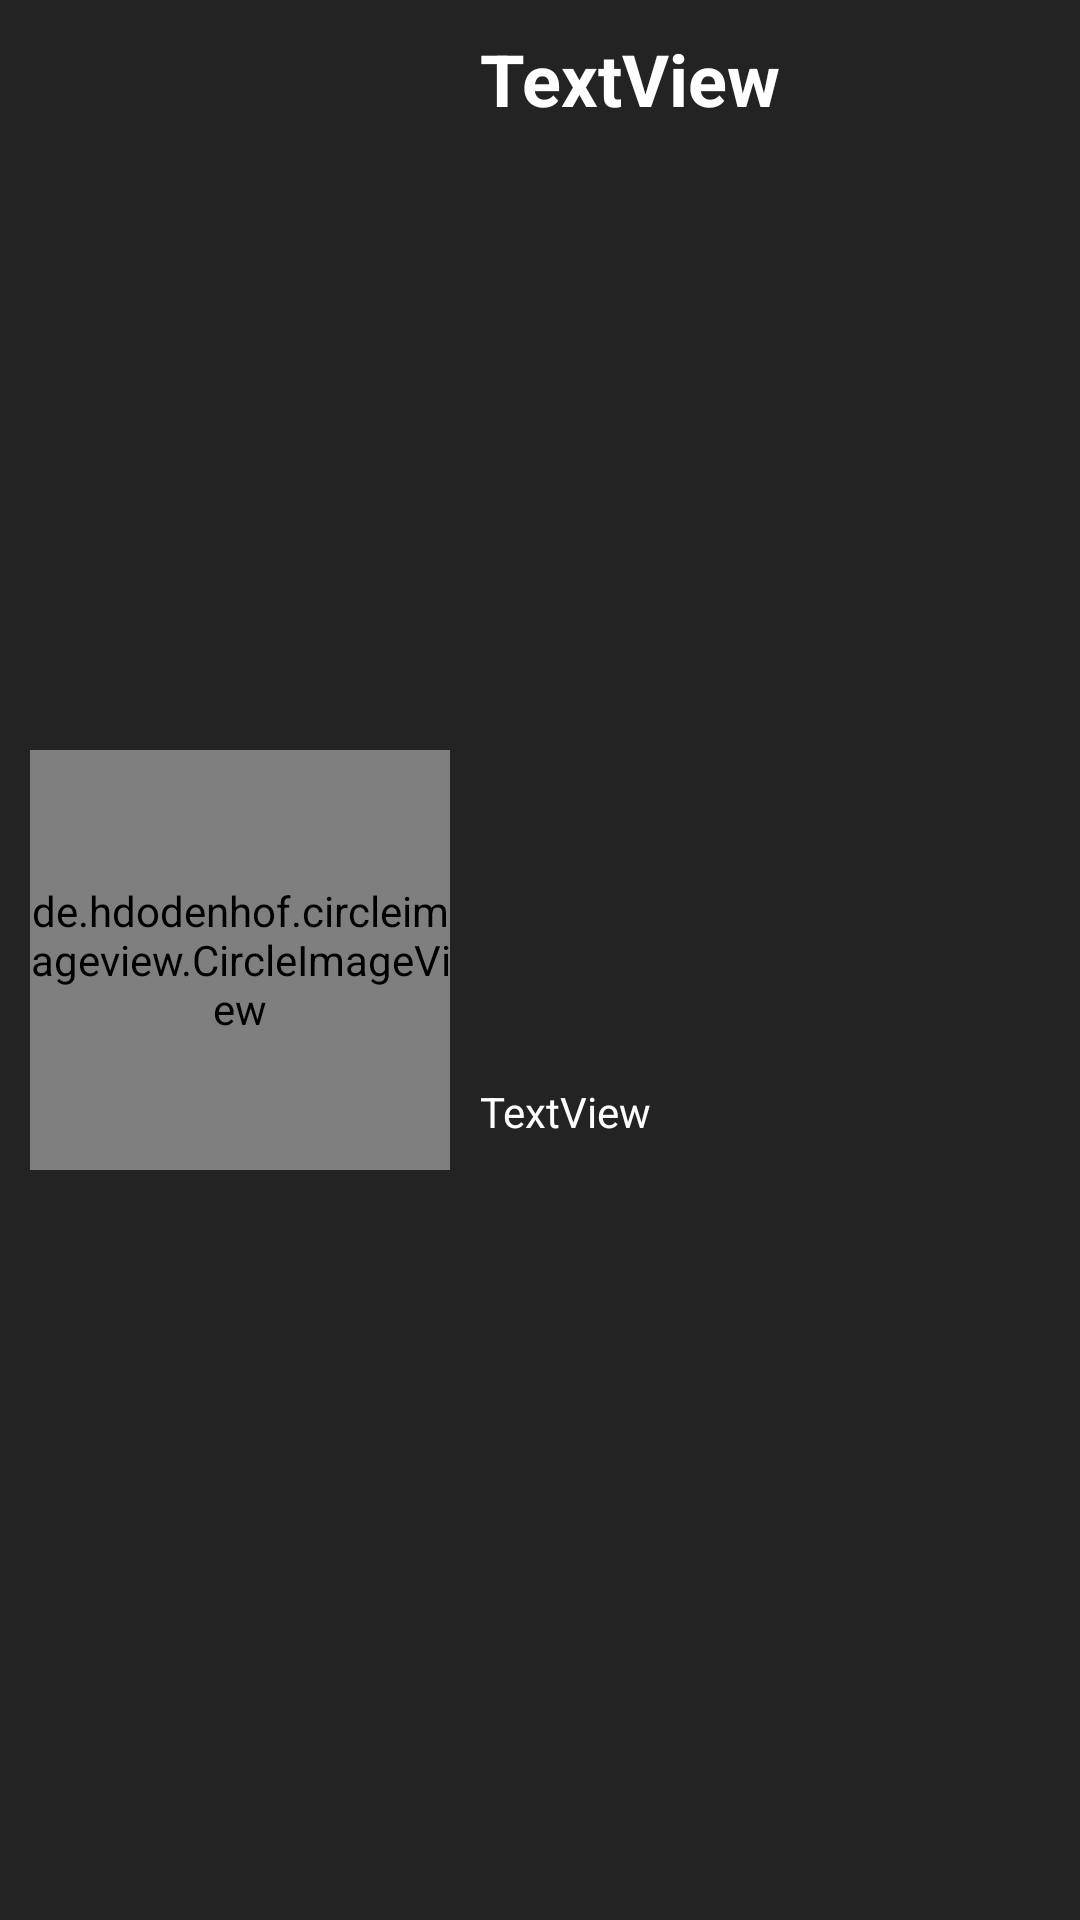

This screen was rendered from an Android layout file. Write that file and the resources it references.
<!-- AndroidManifest.xml: application theme Theme.KotlinMvvMRetrofit -->
<!-- res/layout/list_row.xml -->
<?xml version="1.0" encoding="utf-8"?>
<androidx.constraintlayout.widget.ConstraintLayout xmlns:android="http://schemas.android.com/apk/res/android"
    xmlns:app="http://schemas.android.com/apk/res-auto"
    xmlns:tools="http://schemas.android.com/tools"
    android:layout_margin="10dp"
    android:background="#232323"
    android:layout_width="match_parent"
    android:layout_height="wrap_content">

    <de.hdodenhof.circleimageview.CircleImageView
        android:id="@+id/imageView"
        android:layout_width="140dp"
        android:layout_height="140dp"
        android:layout_margin="10dp"
        android:src="@color/black"
        app:civ_border_width="2dp"
        app:civ_border_color="#00FF90"
        app:layout_constraintBottom_toBottomOf="parent"
        app:layout_constraintStart_toStartOf="parent"
        app:layout_constraintTop_toTopOf="parent" />

    <TextView
        android:id="@+id/textView_title"
        android:layout_width="wrap_content"
        android:layout_height="wrap_content"
        android:text="TextView"
        android:layout_margin="10dp"
        android:textColor="@color/white"
        android:textStyle="bold"
        android:textSize="24dp"
        app:layout_constraintStart_toEndOf="@+id/imageView"
        app:layout_constraintTop_toTopOf="parent" />

    <TextView
        android:id="@+id/textView_desc"
        android:layout_width="wrap_content"
        android:layout_height="wrap_content"
        android:layout_margin="10dp"
        android:text="TextView"
        android:textColor="@color/white"
        app:layout_constraintBottom_toBottomOf="@+id/imageView"
        app:layout_constraintStart_toEndOf="@+id/imageView" />
</androidx.constraintlayout.widget.ConstraintLayout>
<!-- resources referenced by this layout -->
<resources>
  <color name="black">#FF000000</color>
  <color name="white">#FFFFFFFF</color>
  <style name="Theme.KotlinMvvMRetrofit" parent="Theme.MaterialComponents.DayNight.DarkActionBar">
          
          <item name="colorPrimary">@color/purple_500</item>
          <item name="colorPrimaryVariant">@color/purple_700</item>
          <item name="colorOnPrimary">@color/white</item>
          
          <item name="colorSecondary">@color/teal_200</item>
          <item name="colorSecondaryVariant">@color/teal_700</item>
          <item name="colorOnSecondary">@color/black</item>
          
          <item name="android:statusBarColor" tools:targetApi="l">?attr/colorPrimaryVariant</item>
          
      </style>
  <color name="purple_500">#FF6200EE</color>
  <color name="purple_700">#FF3700B3</color>
  <color name="teal_200">#03AFDA</color>
  <color name="teal_700">#FF018786</color>
</resources>
